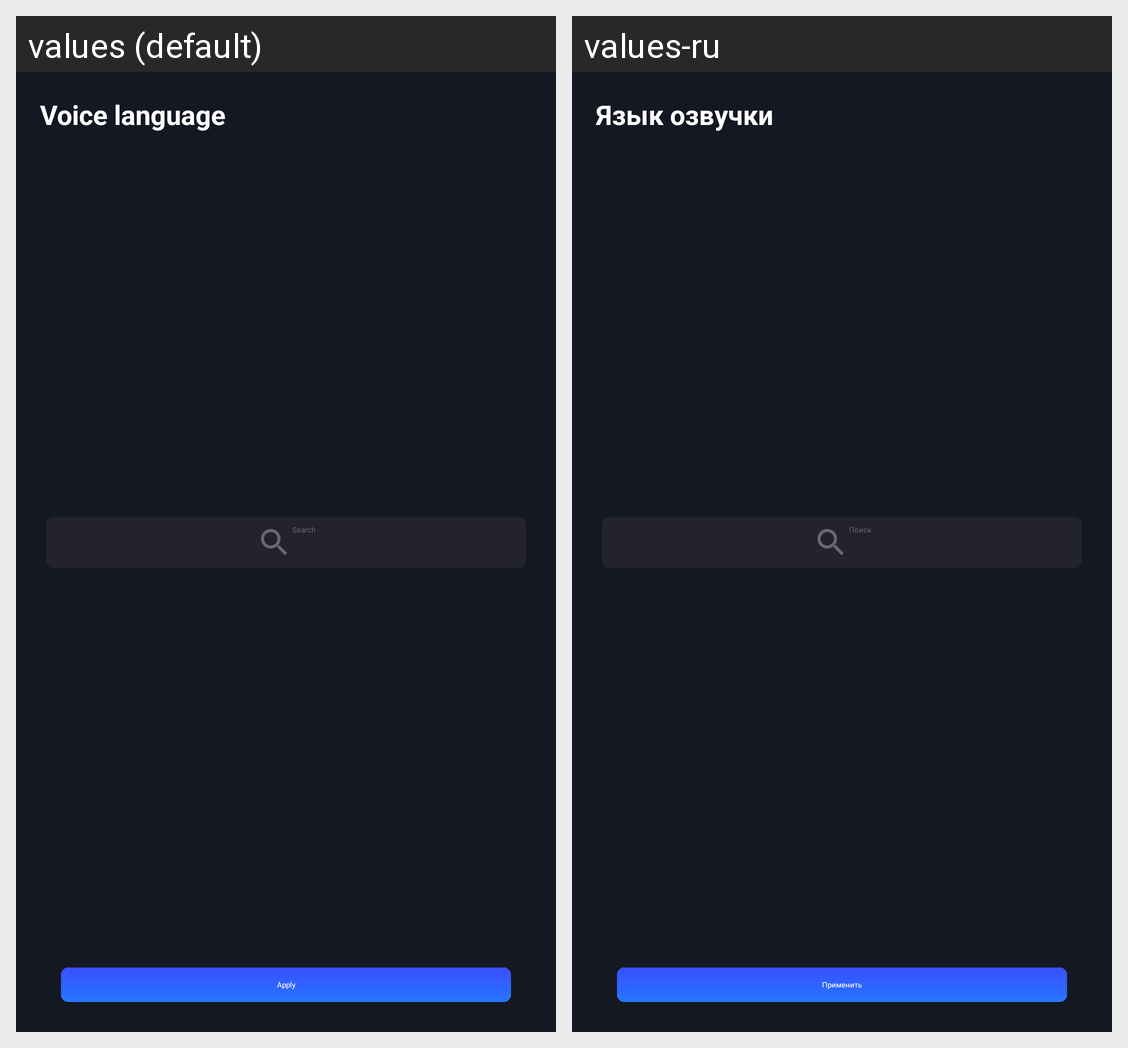

Strings drawn on this Android screen and how each of the app's shown locales translates them:
Android screen res/layout/fragment_language_voices.xml rendered under 2 locales, left to right: values (default), values-ru. Device: Nexus 5 (rendered at 1080×1920; each locale shown at half size, 540×960, under a caption strip naming it); theme Theme.Project5.
Strings drawn on this screen, with the default value and each locale's value (text and hints the layout hard-codes, and strings that could not be matched under every locale, appear in the picture but are not listed):

text25
  values: Voice language
  values-ru: Язык озвучки

text28
  values: Search
  values-ru: Поиск

text29
  values: Apply
  values-ru: Применить
